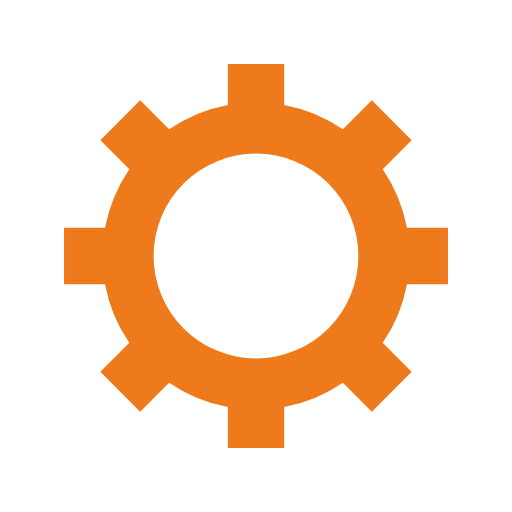
t = 0.00 s
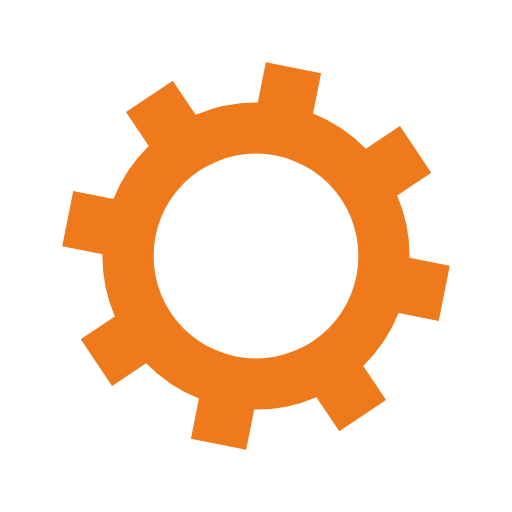
t = 0.05 s
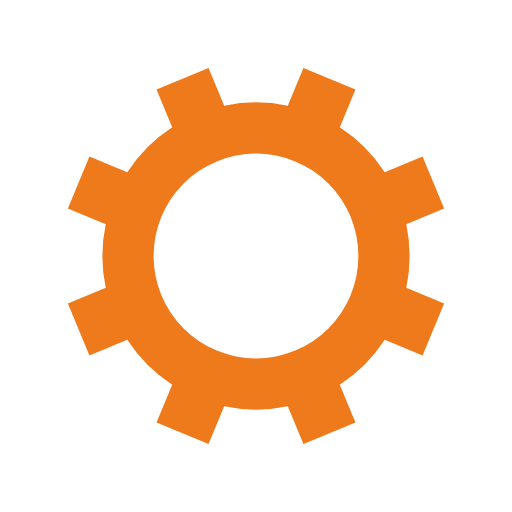
t = 0.10 s
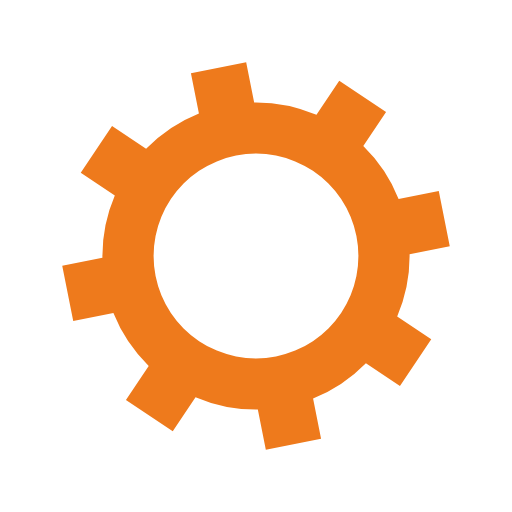
t = 0.15 s

The animated SVG that drew these frames (rendered in a browser with its animation timeline set to each time). Animation: 1 SMIL element (animateTransform=1); one cycle of 0.20 s, repeats indefinitely.

<svg xmlns="http://www.w3.org/2000/svg" viewBox="0 0 100 100" preserveAspectRatio="xMidYMid" width="140" height="140" style="shape-rendering: auto; display: block; background: rgb(255, 255, 255);" xmlns:xlink="http://www.w3.org/1999/xlink"><g><g transform="translate(50 50)">
<g>
<animateTransform repeatCount="indefinite" dur="0.2s" keyTimes="0;1" values="0;45" type="rotate" attributeName="transform"></animateTransform><path fill="#ee7a1c" d="M29.491524206117255 -5.5 L37.491524206117255 -5.5 L37.491524206117255 5.5 L29.491524206117255 5.5 A30 30 0 0 1 24.742744050198738 16.964569457146712 L24.742744050198738 16.964569457146712 L30.399598299691117 22.621423706639092 L22.621423706639096 30.399598299691114 L16.964569457146716 24.742744050198734 A30 30 0 0 1 5.5 29.491524206117255 L5.5 29.491524206117255 L5.5 37.491524206117255 L-5.499999999999997 37.491524206117255 L-5.499999999999997 29.491524206117255 A30 30 0 0 1 -16.964569457146705 24.742744050198738 L-16.964569457146705 24.742744050198738 L-22.621423706639085 30.399598299691117 L-30.399598299691117 22.621423706639092 L-24.742744050198738 16.964569457146712 A30 30 0 0 1 -29.491524206117255 5.500000000000009 L-29.491524206117255 5.500000000000009 L-37.491524206117255 5.50000000000001 L-37.491524206117255 -5.500000000000001 L-29.491524206117255 -5.500000000000002 A30 30 0 0 1 -24.742744050198738 -16.964569457146705 L-24.742744050198738 -16.964569457146705 L-30.399598299691117 -22.621423706639085 L-22.621423706639092 -30.399598299691117 L-16.964569457146712 -24.742744050198738 A30 30 0 0 1 -5.500000000000011 -29.491524206117255 L-5.500000000000011 -29.491524206117255 L-5.500000000000012 -37.491524206117255 L5.499999999999998 -37.491524206117255 L5.5 -29.491524206117255 A30 30 0 0 1 16.964569457146702 -24.74274405019874 L16.964569457146702 -24.74274405019874 L22.62142370663908 -30.39959829969112 L30.399598299691117 -22.6214237066391 L24.742744050198738 -16.964569457146716 A30 30 0 0 1 29.491524206117255 -5.500000000000013 M0 -20A20 20 0 1 0 0 20 A20 20 0 1 0 0 -20"></path></g></g><g></g></g><!-- [ldio] generated by https://loading.io --></svg>
